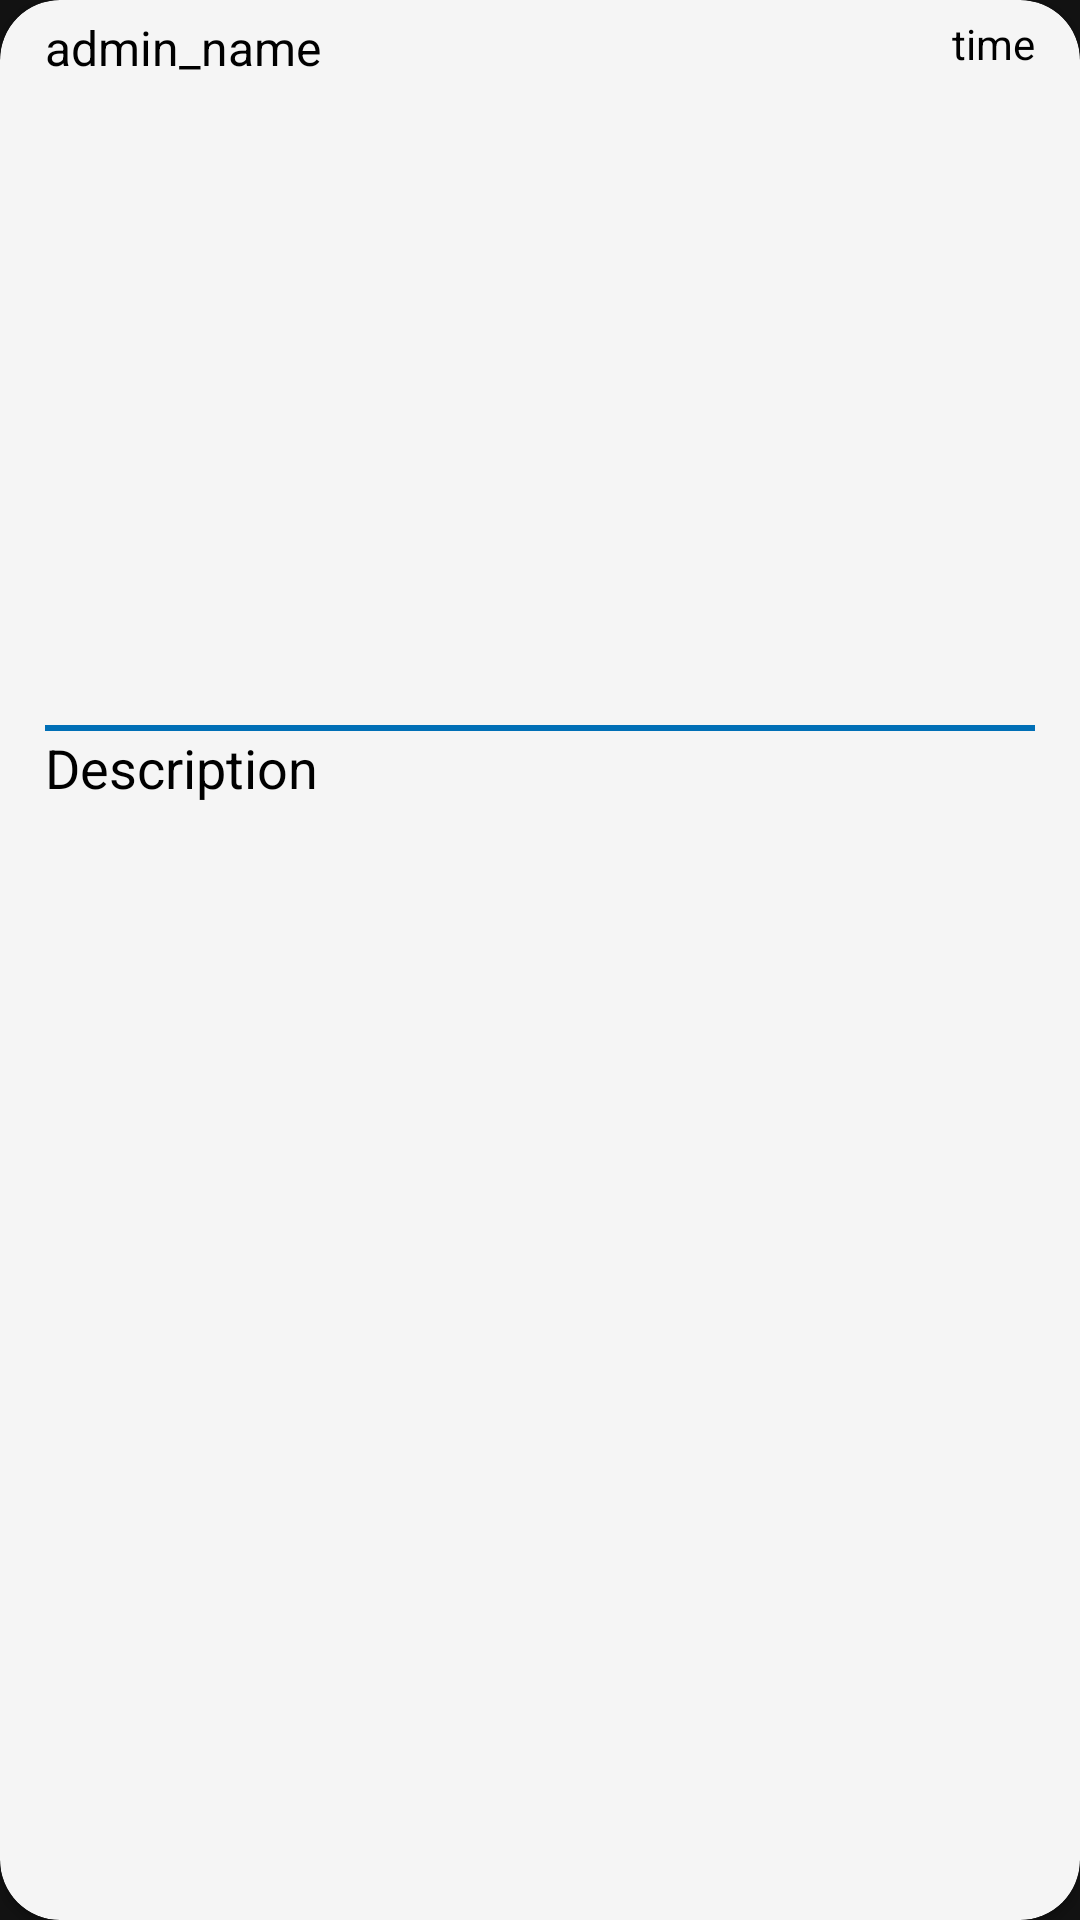

Here is an Android app screen rendered from its layout file. Give the layout XML and the strings, colors and styles it references.
<!-- AndroidManifest.xml: application theme Theme.CampNews -->
<!-- res/layout/home_feed.xml -->
<?xml version="1.0" encoding="utf-8"?>
<androidx.cardview.widget.CardView xmlns:android="http://schemas.android.com/apk/res/android"
    android:layout_width="match_parent"
    android:layout_height="wrap_content"
    xmlns:app="http://schemas.android.com/apk/res-auto"
  app:cardBackgroundColor="@color/whitesmoke"
    android:elevation="3dp"
    android:layout_margin="10dp"
    app:cardCornerRadius="20dp">


    <LinearLayout
        android:layout_width="match_parent"
        android:layout_height="wrap_content"
        android:layout_margin="5dp"
        android:orientation="vertical">

        <LinearLayout
            android:layout_width="match_parent"
            android:layout_height="wrap_content"
            android:orientation="horizontal">


        <TextView
            android:layout_width="wrap_content"
            android:layout_height="wrap_content"
            android:text="admin_name"
            android:textColor="@color/black"
            android:textSize="16sp"
            android:id="@+id/adminName"
            android:layout_marginLeft="10dp"/>

            <LinearLayout
                android:layout_width="match_parent"
                android:layout_height="wrap_content"
                android:layout_marginRight="10dp"
                android:gravity="end"
                android:orientation="vertical">

                <TextView
                    android:layout_width="wrap_content"
                    android:layout_height="wrap_content"
                    android:text="time"
                    android:textSize="14sp"
                    android:textColor="@color/black"
                    android:id="@+id/time"/>




            </LinearLayout>


        </LinearLayout>

        <View
            android:layout_width="match_parent"
            android:layout_height="2dp"
            android:layout_marginTop="2dp"
            android:id="@+id/adminDivider"
            android:visibility="gone"
            android:layout_marginLeft="10dp"
            android:layout_marginRight="10dp"
            android:background="@color/blue1"/>





        <ImageView
            android:layout_width="match_parent"
            android:layout_height="200dp"
            android:layout_marginTop="5dp"
            android:id="@+id/post"
            android:src="@drawable/ufhguifhsdg"/>

        <View
            android:layout_width="match_parent"
            android:layout_height="2dp"
            android:layout_marginTop="10dp"
            android:layout_marginLeft="10dp"
            android:id="@+id/postDivider"
            android:layout_marginRight="10dp"
            android:background="@color/blue1"/>

        <TextView
            android:layout_width="match_parent"
            android:layout_height="wrap_content"
            android:text="Description"
            android:textColor="@color/black"
            android:id="@+id/desc"
            android:layout_marginLeft="10dp"
            android:textSize="18sp"/>



    </LinearLayout>

</androidx.cardview.widget.CardView>
<!-- resources referenced by this layout -->
<resources>
  <color name="black">#FF000000</color>
  <color name="blue1">#006fb6</color>
  <color name="whitesmoke">#F5F5F5</color>
  <style name="Theme.CampNews" parent="Theme.MaterialComponents.NoActionBar">
          
          <item name="colorPrimary">@color/black</item>
          <item name="colorPrimaryVariant">@color/black</item>
          <item name="colorOnPrimary">@color/black</item>
          
          <item name="colorSecondary">@color/teal_200</item>
          <item name="colorSecondaryVariant">@color/teal_700</item>
          <item name="colorOnSecondary">@color/black</item>
          
          <item name="android:statusBarColor" tools:targetApi="l">?attr/colorPrimaryVariant</item>
          
      </style>
  <color name="teal_200">#FF03DAC5</color>
  <color name="teal_700">#FF018786</color>
</resources>
